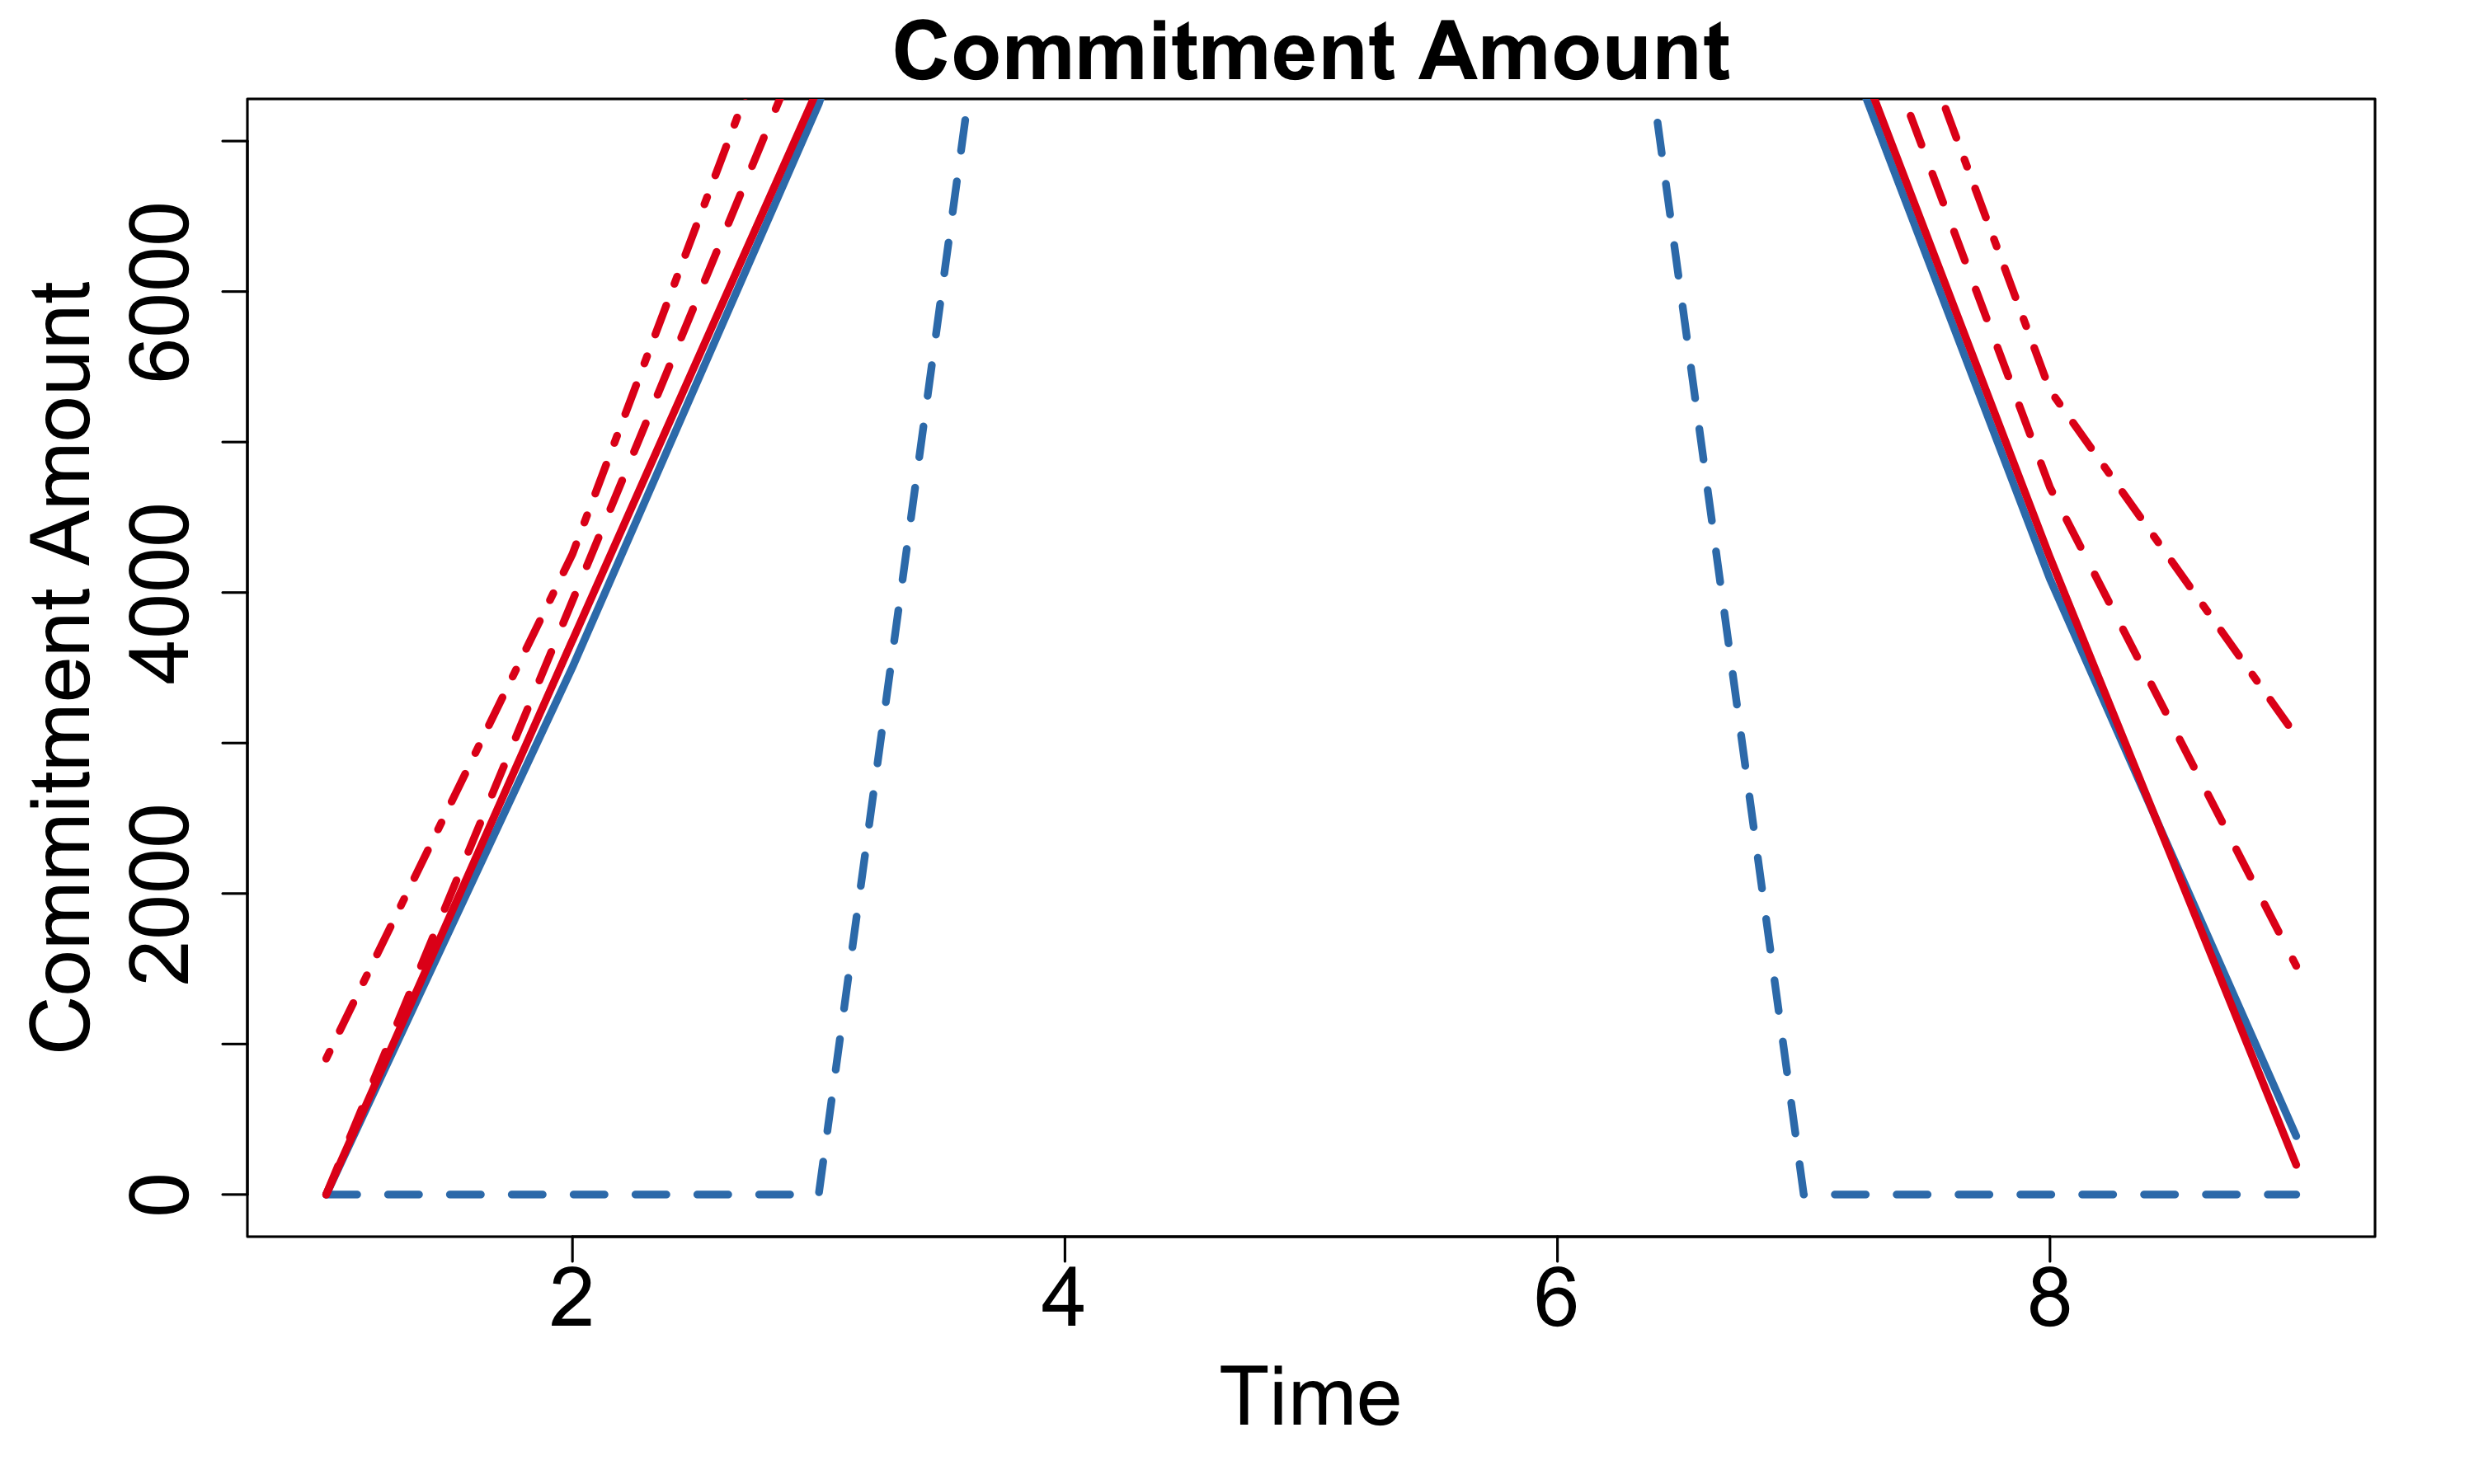

Source data for this figure (header and first rows):
1.0, 0.0, 0.0, 0.0, 0.0, 903.0
2.0, 0.0, 3504, 3682, 3945, 4256
3.0, 0.0, 7247, 7358, 7905, 8593
4.0, 12000, 12000, 12139, 12696, 13393
5.0, 12000, 12000, 12139, 12696, 13393
6.0, 12000, 12000, 12139, 12696, 13393
7.0, 0.0, 8371, 8507, 9062, 9759
8.0, 0.0, 4089, 4232, 4698, 5344
9.0, 0.0, 388, 197, 1519, 3046
